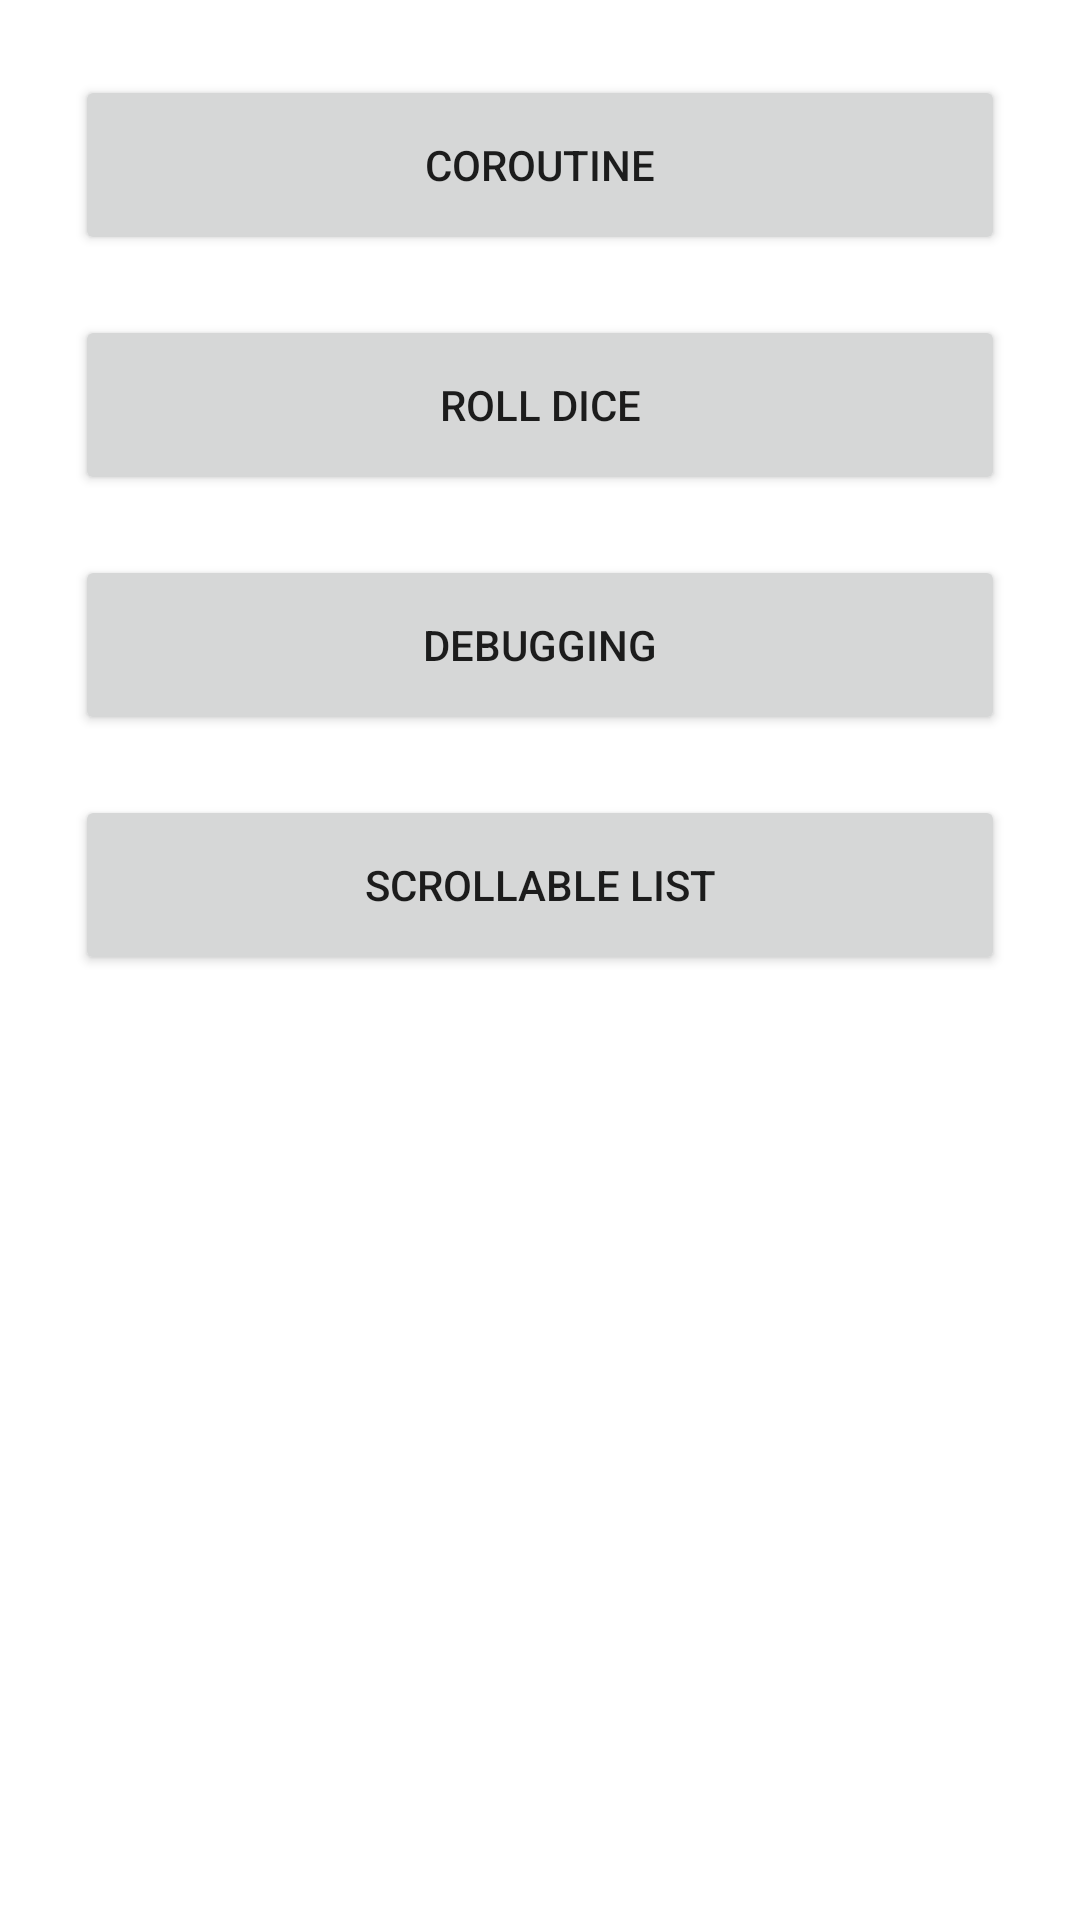

This screen was rendered from an Android layout file. Write that file and the resources it references.
<!-- AndroidManifest.xml: application theme Theme.KotlinBasicsApp -->
<!-- res/layout/activity_main.xml -->
<?xml version="1.0" encoding="utf-8"?>
<androidx.constraintlayout.widget.ConstraintLayout xmlns:android="http://schemas.android.com/apk/res/android"
    xmlns:app="http://schemas.android.com/apk/res-auto"
    xmlns:tools="http://schemas.android.com/tools"
    android:layout_width="match_parent"
    android:layout_height="match_parent"
    tools:context=".view.activity.MainActivity">


    <ScrollView
        android:layout_width="match_parent"
        android:layout_height="match_parent"
        app:layout_constraintBottom_toBottomOf="parent"
        app:layout_constraintEnd_toEndOf="parent"
        app:layout_constraintStart_toStartOf="parent"
        app:layout_constraintTop_toTopOf="parent">

        <LinearLayout
            android:layout_width="match_parent"
            android:layout_height="match_parent"
            android:orientation="vertical"
            android:layout_margin="10dp"
            android:padding="5dp">
            <Button
                android:id="@+id/btn_coroutine"
                android:layout_width="match_parent"
                android:layout_height="60dp"
                android:text="@string/coroutine"
                android:layout_margin="10dp"/>

            <Button
                android:id="@+id/btn_dice"
                android:layout_width="match_parent"
                android:layout_height="60dp"
                android:layout_margin="10dp"
                android:text="@string/roll_dice"/>

            <Button
                android:id="@+id/btn_debug"
                android:layout_width="match_parent"
                android:layout_height="60dp"
                android:layout_margin="10dp"
                android:text="Debugging"/>
            <Button
                android:id="@+id/btn_scrollable_list"
                android:layout_width="match_parent"
                android:layout_height="60dp"
                android:layout_margin="10dp"
                android:text="Scrollable List"/>
        </LinearLayout>
    </ScrollView>
</androidx.constraintlayout.widget.ConstraintLayout>
<!-- resources referenced by this layout -->
<resources>
  <string name="coroutine">Coroutine</string>
  <string name="roll_dice">Roll Dice</string>
  <style name="Theme.KotlinBasicsApp" parent="Theme.MaterialComponents.DayNight.DarkActionBar">
          
          <item name="colorPrimary">@color/purple_500</item>
          <item name="colorPrimaryVariant">@color/purple_700</item>
          <item name="colorOnPrimary">@color/white</item>
          
          <item name="colorSecondary">@color/teal_200</item>
          <item name="colorSecondaryVariant">@color/teal_700</item>
          <item name="colorOnSecondary">@color/black</item>
          
          <item name="android:statusBarColor">?attr/colorPrimaryVariant</item>
          
      </style>
  <!-- not gathered from this repository: default colours our renderer supplied (Android Studio template values) -->
  <color name="purple_500">#FF6200EE</color>
  <color name="purple_700">#FF3700B3</color>
  <color name="teal_200">#FF03DAC5</color>
  <color name="teal_700">#FF018786</color>
  <color name="black">#FF000000</color>
  <color name="white">#FFFFFFFF</color>
</resources>
